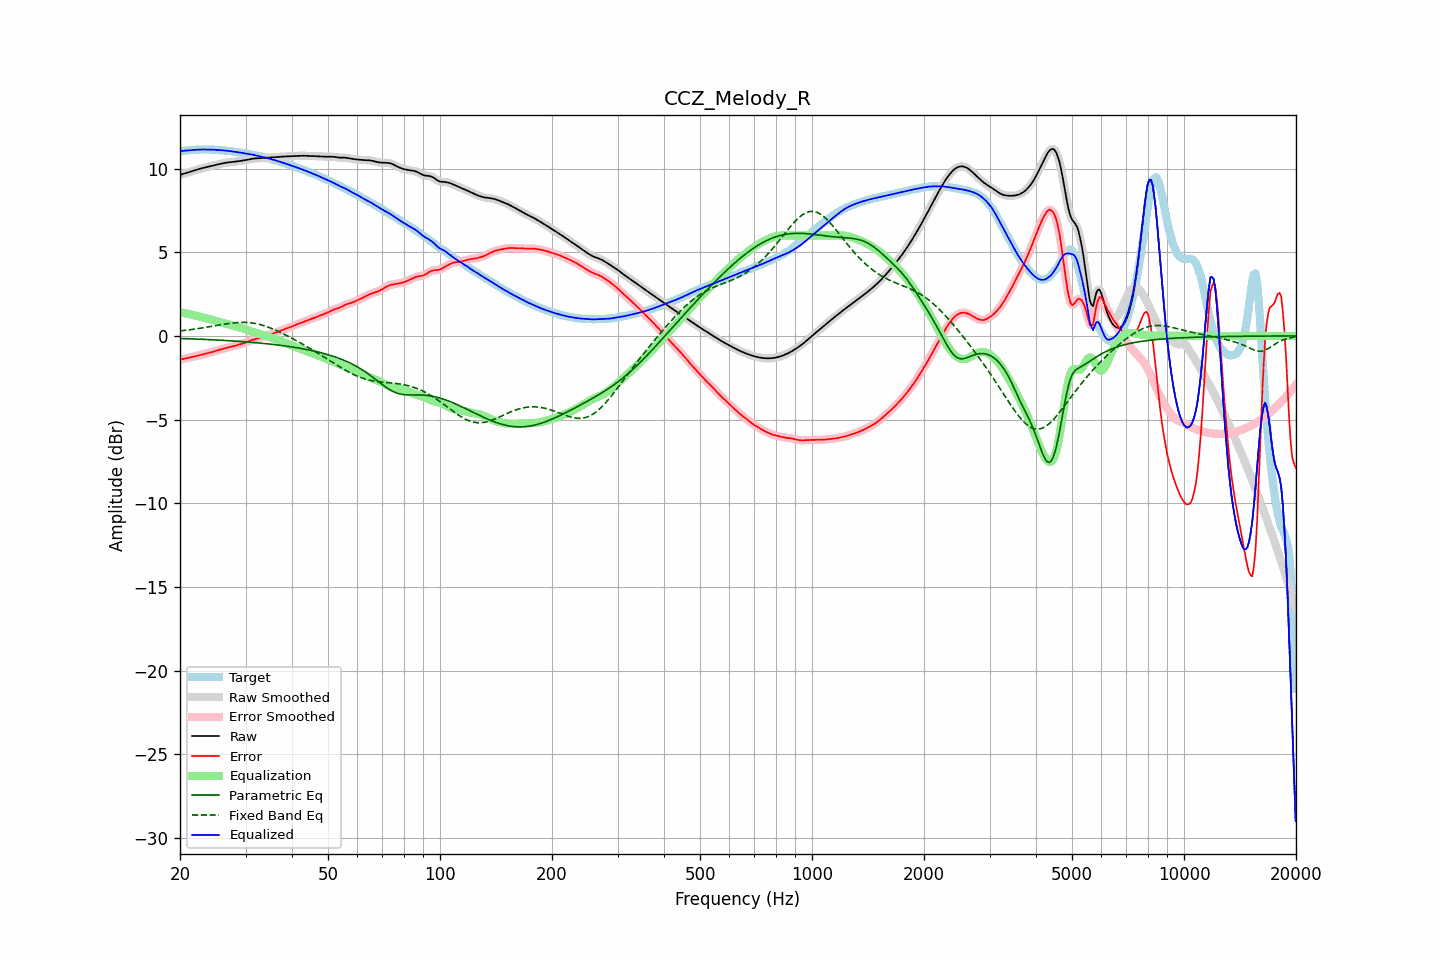

The data file committed next to this chart (first rows):
frequency, raw, error, smoothed, error_smoothed, equalization, parametric_eq, fixed_band_eq, equalized_raw, equalized_smoothed, target
20.00, 9.62, -1.42, 9.62, -1.42, 1.42, -0.15, 0.30, 11.04, 11.04, 11.04
20.20, 9.65, -1.40, 9.65, -1.40, 1.40, -0.16, 0.31, 11.05, 11.05, 11.05
20.40, 9.68, -1.38, 9.68, -1.38, 1.38, -0.16, 0.32, 11.06, 11.06, 11.06
20.61, 9.71, -1.36, 9.71, -1.36, 1.36, -0.16, 0.33, 11.07, 11.07, 11.07
20.81, 9.74, -1.34, 9.74, -1.34, 1.34, -0.17, 0.34, 11.08, 11.08, 11.07
21.02, 9.77, -1.32, 9.77, -1.32, 1.32, -0.17, 0.35, 11.09, 11.09, 11.08
21.23, 9.80, -1.30, 9.80, -1.30, 1.30, -0.17, 0.37, 11.09, 11.09, 11.09
21.44, 9.83, -1.28, 9.83, -1.28, 1.28, -0.18, 0.38, 11.10, 11.10, 11.10
21.66, 9.86, -1.26, 9.86, -1.26, 1.25, -0.18, 0.39, 11.11, 11.11, 11.11
21.87, 9.89, -1.23, 9.89, -1.23, 1.23, -0.18, 0.41, 11.12, 11.12, 11.12
22.09, 9.92, -1.21, 9.92, -1.21, 1.21, -0.19, 0.42, 11.12, 11.12, 11.13
22.31, 9.95, -1.18, 9.95, -1.18, 1.18, -0.19, 0.43, 11.13, 11.13, 11.13
22.54, 9.98, -1.16, 9.98, -1.16, 1.16, -0.20, 0.45, 11.13, 11.13, 11.13
22.76, 10.00, -1.13, 10.00, -1.13, 1.13, -0.20, 0.46, 11.14, 11.14, 11.13
22.99, 10.03, -1.11, 10.03, -1.11, 1.11, -0.20, 0.48, 11.14, 11.14, 11.13
23.22, 10.05, -1.08, 10.05, -1.08, 1.08, -0.21, 0.49, 11.14, 11.14, 11.13
23.45, 10.08, -1.06, 10.08, -1.06, 1.06, -0.21, 0.51, 11.14, 11.14, 11.13
23.69, 10.10, -1.04, 10.10, -1.04, 1.04, -0.22, 0.53, 11.13, 11.13, 11.13
23.92, 10.12, -1.01, 10.12, -1.01, 1.01, -0.22, 0.54, 11.13, 11.13, 11.13
24.16, 10.14, -0.99, 10.14, -0.99, 0.99, -0.23, 0.56, 11.13, 11.13, 11.13
24.40, 10.17, -0.96, 10.17, -0.96, 0.96, -0.23, 0.58, 11.13, 11.13, 11.13
24.65, 10.19, -0.94, 10.19, -0.94, 0.93, -0.24, 0.59, 11.12, 11.12, 11.13
24.89, 10.21, -0.91, 10.21, -0.91, 0.91, -0.24, 0.61, 11.12, 11.12, 11.12
25.14, 10.24, -0.88, 10.24, -0.88, 0.88, -0.25, 0.63, 11.11, 11.11, 11.11
25.39, 10.26, -0.85, 10.26, -0.85, 0.85, -0.25, 0.64, 11.11, 11.11, 11.11
25.65, 10.28, -0.82, 10.28, -0.82, 0.82, -0.26, 0.66, 11.10, 11.10, 11.10
25.91, 10.30, -0.79, 10.30, -0.79, 0.79, -0.26, 0.68, 11.09, 11.09, 11.09
26.16, 10.32, -0.76, 10.32, -0.76, 0.76, -0.27, 0.69, 11.08, 11.08, 11.08
26.43, 10.34, -0.74, 10.34, -0.74, 0.74, -0.27, 0.71, 11.08, 11.08, 11.07
26.69, 10.35, -0.71, 10.35, -0.71, 0.71, -0.28, 0.72, 11.07, 11.07, 11.07
26.96, 10.37, -0.69, 10.37, -0.69, 0.69, -0.28, 0.74, 11.06, 11.06, 11.06
27.23, 10.38, -0.67, 10.38, -0.67, 0.67, -0.29, 0.75, 11.04, 11.04, 11.05
27.50, 10.39, -0.65, 10.39, -0.64, 0.64, -0.30, 0.76, 11.03, 11.03, 11.03
27.77, 10.40, -0.62, 10.40, -0.62, 0.62, -0.30, 0.77, 11.02, 11.02, 11.02
28.05, 10.41, -0.60, 10.41, -0.60, 0.59, -0.31, 0.78, 11.00, 11.00, 11.01
28.33, 10.42, -0.57, 10.42, -0.57, 0.57, -0.31, 0.79, 10.99, 10.99, 10.99
28.62, 10.43, -0.54, 10.43, -0.54, 0.54, -0.32, 0.80, 10.98, 10.98, 10.97
28.90, 10.45, -0.51, 10.45, -0.51, 0.52, -0.33, 0.80, 10.96, 10.96, 10.96
29.19, 10.46, -0.48, 10.46, -0.48, 0.49, -0.33, 0.81, 10.95, 10.95, 10.95
29.48, 10.48, -0.46, 10.48, -0.46, 0.45, -0.34, 0.81, 10.93, 10.93, 10.93
29.78, 10.49, -0.43, 10.49, -0.43, 0.42, -0.35, 0.81, 10.91, 10.91, 10.92
30.08, 10.51, -0.39, 10.51, -0.39, 0.39, -0.36, 0.81, 10.90, 10.90, 10.90
30.38, 10.53, -0.36, 10.53, -0.36, 0.35, -0.36, 0.80, 10.88, 10.88, 10.89
30.68, 10.55, -0.32, 10.55, -0.32, 0.31, -0.37, 0.79, 10.86, 10.86, 10.86
30.99, 10.57, -0.28, 10.57, -0.28, 0.28, -0.38, 0.78, 10.85, 10.85, 10.84
31.30, 10.58, -0.24, 10.58, -0.24, 0.25, -0.39, 0.77, 10.83, 10.83, 10.82
31.61, 10.60, -0.20, 10.60, -0.21, 0.22, -0.40, 0.76, 10.81, 10.81, 10.80
31.93, 10.61, -0.18, 10.60, -0.18, 0.18, -0.40, 0.74, 10.79, 10.79, 10.78
32.24, 10.61, -0.16, 10.61, -0.16, 0.16, -0.41, 0.72, 10.77, 10.77, 10.77
32.57, 10.61, -0.13, 10.61, -0.13, 0.13, -0.42, 0.70, 10.74, 10.74, 10.75
32.89, 10.62, -0.11, 10.62, -0.11, 0.10, -0.43, 0.67, 10.72, 10.72, 10.73
33.22, 10.62, -0.08, 10.62, -0.08, 0.07, -0.44, 0.65, 10.70, 10.70, 10.70
33.55, 10.63, -0.05, 10.63, -0.05, 0.05, -0.45, 0.62, 10.68, 10.68, 10.68
33.89, 10.64, -0.01, 10.64, -0.01, 0.02, -0.46, 0.59, 10.66, 10.65, 10.65
34.23, 10.64, 0.02, 10.64, 0.02, -0.01, -0.47, 0.55, 10.63, 10.63, 10.63
34.57, 10.65, 0.05, 10.65, 0.05, -0.04, -0.48, 0.52, 10.61, 10.61, 10.61
34.92, 10.66, 0.07, 10.66, 0.07, -0.08, -0.49, 0.48, 10.58, 10.58, 10.59
35.27, 10.67, 0.11, 10.67, 0.11, -0.11, -0.50, 0.44, 10.56, 10.56, 10.56
35.62, 10.67, 0.14, 10.67, 0.14, -0.14, -0.51, 0.40, 10.53, 10.53, 10.53
35.97, 10.68, 0.18, 10.68, 0.18, -0.18, -0.52, 0.36, 10.50, 10.50, 10.50
... 635 more rows
